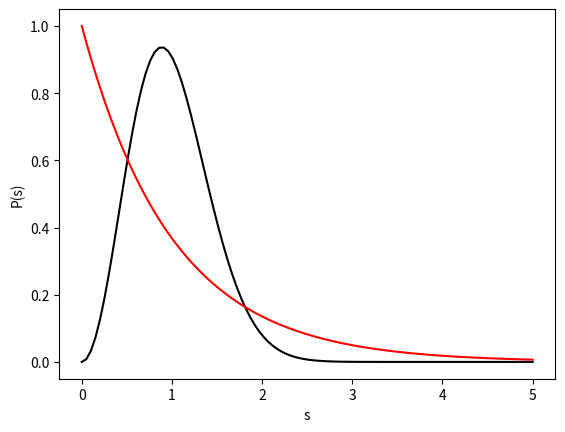

Recreate this plot in Python.
import numpy as np
import matplotlib.pyplot as plt

s = np.linspace(0, 5, 100)

def wigner_dyson(s):
    return (32*np.power(s,2)/np.power(np.pi, 2))*np.exp(-4*np.power(s,2)/np.pi)

def poisson(s):
    return np.exp(-s)

fig = plt.figure()
ax = fig.add_subplot(111)
ax.plot(s, wigner_dyson(s), 'k-')
ax.plot(s, poisson(s), 'r-')
ax.set_xlabel('s')
ax.set_ylabel('P(s)')
fig.savefig('wd_p_dist.png', transparent = False, dpi = 400, bbox_inches = 'tight')
plt.close(fig)
